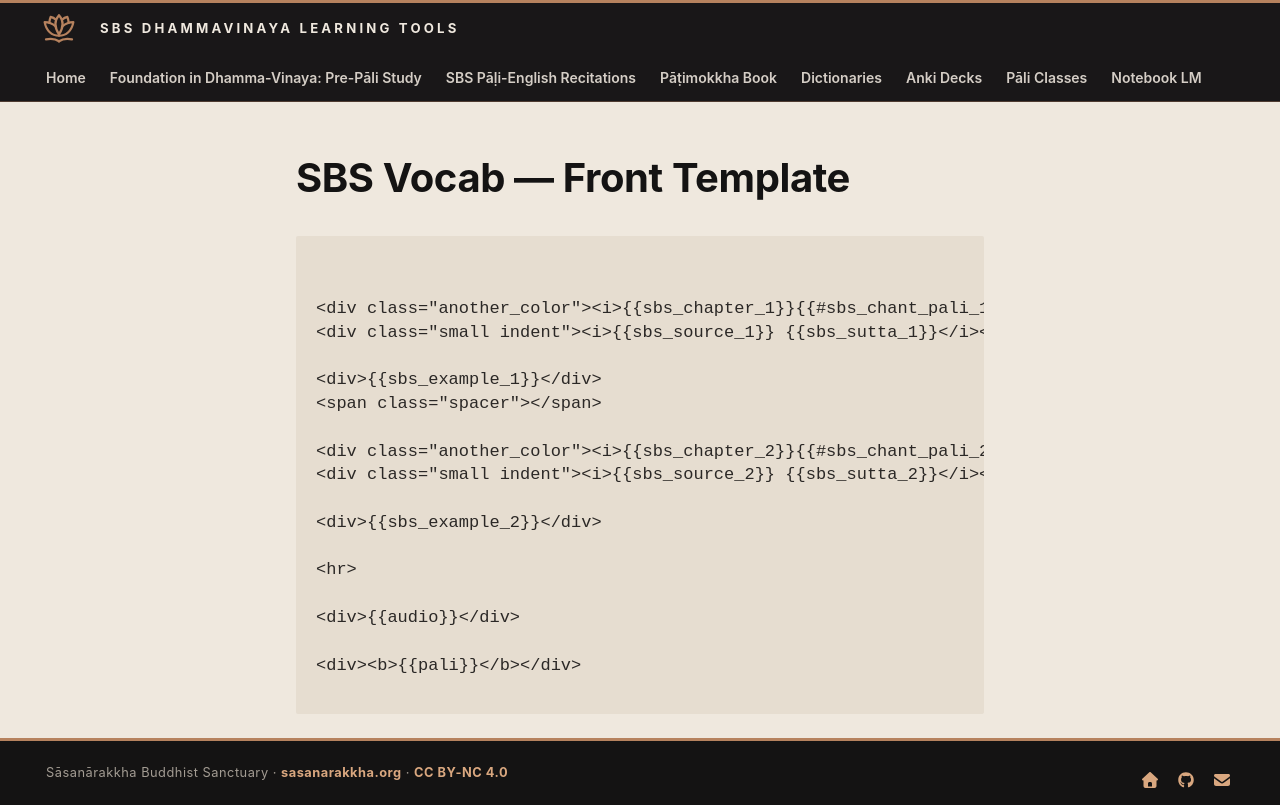

repository: sasanarakkha/study-tools · page: 5-anki/templates/sbs-front/index.html · generator: mkdocs

# SBS Vocab — Front Template

```html


<div class="another_color"><i>{{sbs_chapter_1}}{{#sbs_chant_pali_1}}; {{sbs_chant_pali_1}}{{/sbs_chant_pali_1}}{{#sbs_chant_eng_1}}; {{sbs_chant_eng_1}}{{/sbs_chant_eng_1}} </i></div>
<div class="small indent"><i>{{sbs_source_1}} {{sbs_sutta_1}}</i></div>

<div>{{sbs_example_1}}</div>
<span class="spacer"></span>

<div class="another_color"><i>{{sbs_chapter_2}}{{#sbs_chant_pali_2}}; {{sbs_chant_pali_2}}{{/sbs_chant_pali_2}}{{#sbs_chant_eng_2}}; {{sbs_chant_eng_2}}{{/sbs_chant_eng_2}} </i></div>
<div class="small indent"><i>{{sbs_source_2}} {{sbs_sutta_2}}</i></div>

<div>{{sbs_example_2}}</div>

<hr>

<div>{{audio}}</div>

<div><b>{{pali}}</b></div>

```
